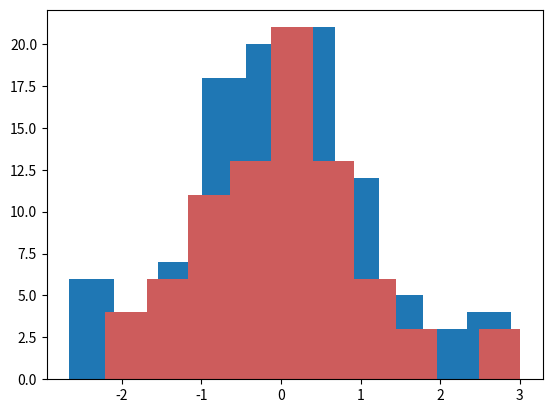

Here is the Python script that generated this plot:
import numpy as np
import pandas as pd
from pandas import Series, DataFrame
from numpy.random import randn
# Stats
from scipy import stats
# Plotting
import matplotlib as mpl
import matplotlib.pyplot as plt
import seaborn as sns
#Create a random normal-dist dataset
dataset1 = randn(100)

#Plot a histogram of the dataset, note bins=10 by default
plt.hist(dataset1)

# Lets make another dataset
dataset2 = randn(80)

#Plot
plt.hist(dataset2,color='indianred')